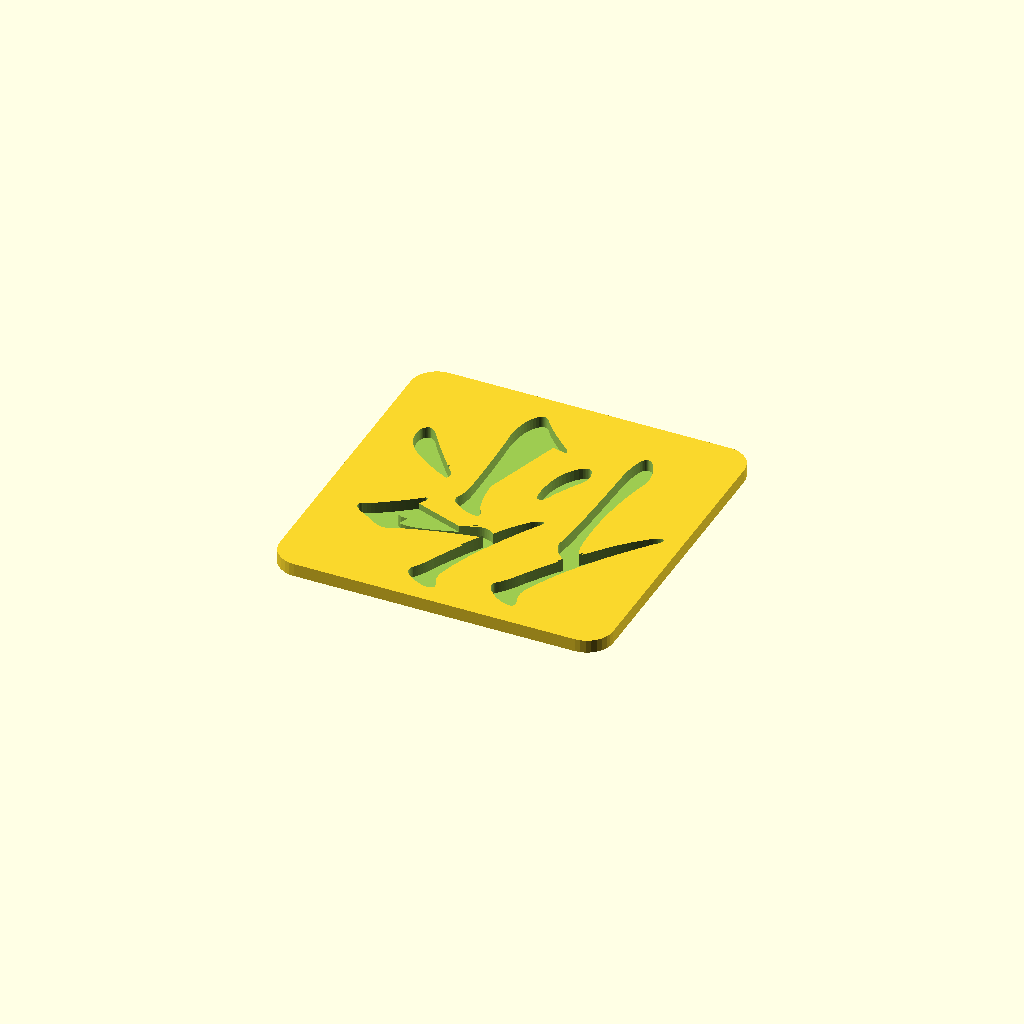
Cell 1 — every parameter at its default value.
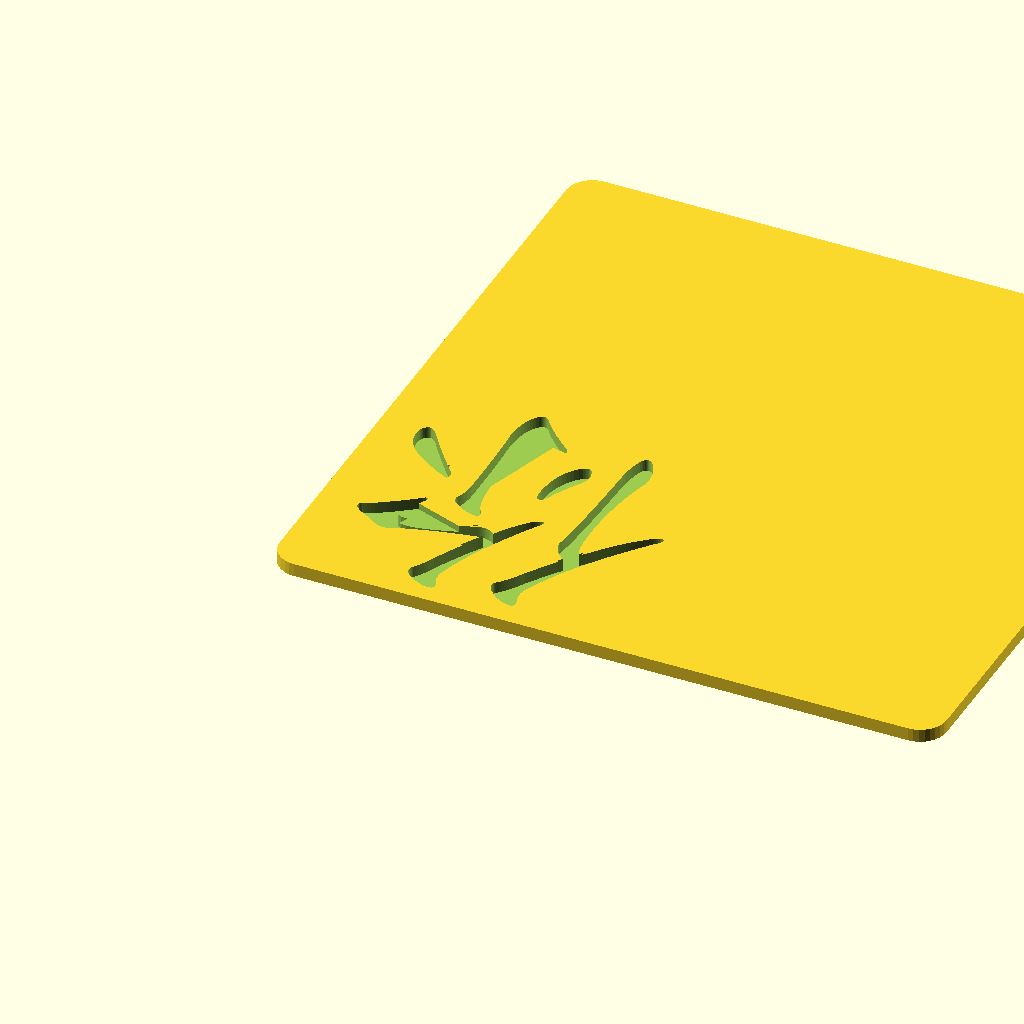
Cell 2: the same model with plate_size = 203.2.
One fixed orthographic camera (rotation 55°, 0°, 25°; colour scheme Cornfield) for every cell.
Source of the model, output/20320-tile.scad:
// OpenSCAD file for character: 你
// Generated by generateStl.js
// Compile with: openscad -o output.stl input.scad

$fn = 32; // Smoothness for curves

// Dimensions
plate_size = 101.6;
plate_height = 4;
recess_start = 0.5;
corner_radius = 8;
arrow_recess = 1.5; // Additional depth for arrows/numbers (white inlay)

// Main module
module character_tile() {
    difference() {
        // Base plate with rounded corners
        rounded_plate();

        // Recessed character (black)
        translate([0, 0, recess_start])
            linear_extrude(height = plate_height)
                character_strokes();

        // Deeper recess for arrows and numbers (white inlay)
        translate([0, 0, recess_start + arrow_recess])
            linear_extrude(height = plate_height)
                arrows_and_numbers();
    }
}

// Rounded rectangle plate
module rounded_plate() {
    linear_extrude(height = plate_height)
        offset(r = corner_radius)
            offset(r = -corner_radius)
                square([plate_size, plate_size]);
}

// Character strokes only
module character_strokes() {
    union() {
        // Stroke 1
        polygon([
            [74.612, 33.040],
            [73.936, 32.117],
            [73.255, 31.175],
            [72.571, 30.212],
            [71.882, 29.230],
            [71.189, 28.228],
            [70.493, 27.206],
            [69.792, 26.164],
            [69.088, 25.102],
            [68.380, 24.021],
            [67.667, 22.920],
            [67.115, 21.971],
            [66.568, 21.070],
            [66.027, 20.217],
            [65.492, 19.411],
            [64.963, 18.653],
            [64.441, 17.943],
            [63.924, 17.280],
            [63.413, 16.665],
            [62.908, 16.097],
            [62.409, 15.577],
            [62.225, 15.373],
            [62.071, 15.157],
            [61.947, 14.928],
            [61.853, 14.688],
            [61.788, 14.436],
            [61.754, 14.172],
            [61.749, 13.897],
            [61.774, 13.609],
            [61.828, 13.309],
            [61.912, 12.998],
            [62.019, 12.727],
            [62.178, 12.430],
            [62.392, 12.108],
            [62.659, 11.759],
            [62.979, 11.385],
            [63.353, 10.986],
            [63.781, 10.560],
            [64.262, 10.108],
            [64.797, 9.631],
            [65.385, 9.128],
            [65.934, 8.769],
            [66.469, 8.445],
            [66.990, 8.158],
            [67.497, 7.906],
            [67.990, 7.689],
            [68.469, 7.509],
            [68.934, 7.364],
            [69.386, 7.255],
            [69.823, 7.181],
            [70.247, 7.144],
            [70.597, 7.187],
            [70.894, 7.279],
            [71.137, 7.418],
            [71.326, 7.604],
            [71.462, 7.838],
            [71.545, 8.120],
            [71.573, 8.449],
            [71.549, 8.826],
            [71.470, 9.251],
            [71.338, 9.723],
            [71.105, 10.373],
            [70.922, 11.013],
            [70.788, 11.643],
            [70.703, 12.263],
            [70.669, 12.874],
            [70.683, 13.474],
            [70.748, 14.064],
            [70.862, 14.645],
            [71.026, 15.215],
            [71.239, 15.776],
            [72.034, 17.634],
            [72.870, 19.479],
            [73.748, 21.309],
            [74.668, 23.126],
            [75.629, 24.929],
            [76.633, 26.718],
            [77.677, 28.493],
            [78.764, 30.254],
            [79.892, 32.001],
            [81.062, 33.734],
            [82.214, 35.408],
            [83.407, 37.096],
            [84.643, 38.798],
            [85.919, 40.513],
            [87.238, 42.242],
            [88.598, 43.986],
            [90.000, 45.743],
            [91.444, 47.514],
            [92.929, 49.299],
            [94.456, 51.098],
            [94.684, 51.294],
            [94.893, 51.487],
            [95.081, 51.675],
            [95.250, 51.860],
            [95.399, 52.040],
            [95.528, 52.217],
            [95.637, 52.389],
            [95.726, 52.558],
            [95.796, 52.723],
            [95.845, 52.884],
            [95.905, 53.107],
            [95.925, 53.300],
            [95.905, 53.464],
            [95.845, 53.598],
            [95.746, 53.702],
            [95.607, 53.777],
            [95.429, 53.821],
            [95.210, 53.836],
            [94.952, 53.821],
            [94.655, 53.777],
            [94.402, 53.733],
            [94.119, 53.642],
            [93.806, 53.503],
            [93.464, 53.316],
            [93.092, 53.082],
            [92.690, 52.800],
            [92.259, 52.471],
            [91.797, 52.094],
            [91.306, 51.669],
            [90.785, 51.197],
            [89.860, 50.428],
            [88.912, 49.590],
            [87.940, 48.682],
            [86.943, 47.704],
            [85.923, 46.658],
            [84.880, 45.541],
            [83.812, 44.356],
            [82.721, 43.101],
            [81.605, 41.776],
            [80.466, 40.382],
            [80.206, 40.063],
            [79.943, 39.739],
            [79.675, 39.412],
            [79.403, 39.080],
            [79.127, 38.745],
            [78.847, 38.406],
            [78.563, 38.062],
            [78.276, 37.715],
            [77.984, 37.364],
            [77.688, 37.009],
            [74.612, 33.040]
        ]);

        // Stroke 2
        polygon([
            [77.688, 37.009],
            [77.296, 37.534],
            [76.954, 38.279],
            [76.661, 39.241],
            [76.418, 40.422],
            [76.225, 41.821],
            [76.081, 43.438],
            [75.987, 45.274],
            [75.942, 47.327],
            [75.947, 49.599],
            [76.002, 52.090],
            [76.002, 52.113],
            [76.002, 52.141],
            [76.002, 52.176],
            [76.002, 52.217],
            [76.002, 52.263],
            [76.002, 52.316],
            [76.002, 52.375],
            [76.002, 52.439],
            [76.002, 52.510],
            [76.002, 52.586],
            [76.110, 54.909],
            [76.275, 57.233],
            [76.499, 59.560],
            [76.779, 61.889],
            [77.118, 64.219],
            [77.514, 66.552],
            [77.967, 68.887],
            [78.478, 71.223],
            [79.047, 73.562],
            [79.673, 75.902],
            [79.777, 76.332],
            [79.851, 76.787],
            [79.896, 77.269],
            [79.911, 77.776],
            [79.896, 78.308],
            [79.851, 78.867],
            [79.777, 79.451],
            [79.673, 80.062],
            [79.539, 80.698],
            [79.375, 81.359],
            [79.137, 82.050],
            [78.899, 82.693],
            [78.661, 83.288],
            [78.422, 83.836],
            [78.184, 84.336],
            [77.946, 84.788],
            [77.708, 85.193],
            [77.470, 85.550],
            [77.232, 85.860],
            [76.994, 86.122],
            [76.624, 86.396],
            [76.267, 86.582],
            [75.925, 86.681],
            [75.597, 86.693],
            [75.282, 86.618],
            [74.982, 86.455],
            [74.695, 86.205],
            [74.422, 85.868],
            [74.163, 85.443],
            [73.918, 84.931],
            [73.635, 84.092],
            [73.382, 83.241],
            [73.159, 82.377],
            [72.965, 81.502],
            [72.802, 80.615],
            [72.668, 79.716],
            [72.564, 78.805],
            [72.489, 77.883],
            [72.445, 76.948],
            [72.430, 76.002],
            [72.249, 70.546],
            [72.065, 65.528],
            [71.876, 60.949],
            [71.684, 56.809],
            [71.487, 53.107],
            [71.287, 49.844],
            [71.082, 47.019],
            [70.874, 44.633],
            [70.662, 42.685],
            [70.445, 41.176],
            [70.339, 40.582],
            [70.298, 39.993],
            [70.323, 39.408],
            [70.414, 38.826],
            [70.569, 38.249],
            [70.791, 37.675],
            [71.077, 37.106],
            [71.430, 36.540],
            [71.847, 35.979],
            [72.330, 35.421],
            [72.460, 35.290],
            [72.612, 35.135],
            [72.786, 34.957],
            [72.981, 34.754],
            [73.199, 34.528],
            [73.438, 34.278],
            [73.699, 34.004],
            [73.981, 33.707],
            [74.286, 33.385],
            [74.612, 33.040],
            [75.242, 32.551],
            [75.866, 32.367],
            [76.458, 32.447],
            [76.995, 32.751],
            [77.453, 33.238],
            [77.806, 33.869],
            [78.030, 34.601],
            [78.102, 35.396],
            [77.996, 36.212],
            [77.688, 37.009]
        ]);

        // Stroke 3
        polygon([
            [49.907, 33.734],
            [49.112, 32.498],
            [48.316, 31.210],
            [47.517, 29.871],
            [46.716, 28.480],
            [45.913, 27.037],
            [45.109, 25.543],
            [44.302, 23.997],
            [43.494, 22.400],
            [42.683, 20.751],
            [41.870, 19.050],
            [41.513, 18.218],
            [41.156, 17.427],
            [40.799, 16.678],
            [40.442, 15.970],
            [40.084, 15.304],
            [39.727, 14.680],
            [39.370, 14.098],
            [39.013, 13.557],
            [38.656, 13.058],
            [38.298, 12.601],
            [38.172, 12.343],
            [38.072, 12.085],
            [37.998, 11.827],
            [37.949, 11.569],
            [37.926, 11.311],
            [37.929, 11.053],
            [37.958, 10.795],
            [38.013, 10.537],
            [38.093, 10.279],
            [38.199, 10.021],
            [38.343, 9.776],
            [38.537, 9.517],
            [38.780, 9.244],
            [39.072, 8.957],
            [39.415, 8.657],
            [39.807, 8.342],
            [40.248, 8.014],
            [40.739, 7.672],
            [41.280, 7.315],
            [41.870, 6.945],
            [42.454, 6.647],
            [43.013, 6.386],
            [43.549, 6.162],
            [44.061, 5.977],
            [44.549, 5.829],
            [45.014, 5.719],
            [45.454, 5.647],
            [45.871, 5.612],
            [46.264, 5.615],
            [46.633, 5.655],
            [46.980, 5.753],
            [47.268, 5.886],
            [47.496, 6.054],
            [47.665, 6.259],
            [47.774, 6.499],
            [47.823, 6.775],
            [47.814, 7.086],
            [47.744, 7.433],
            [47.615, 7.816],
            [47.427, 8.235],
            [47.153, 8.688],
            [46.926, 9.172],
            [46.748, 9.688],
            [46.617, 10.235],
            [46.534, 10.815],
            [46.498, 11.426],
            [46.510, 12.069],
            [46.569, 12.744],
            [46.676, 13.450],
            [46.831, 14.188],
            [47.672, 16.959],
            [48.645, 19.796],
            [49.751, 22.698],
            [50.991, 25.666],
            [52.363, 28.699],
            [53.868, 31.798],
            [55.506, 34.962],
            [57.277, 38.191],
            [59.181, 41.486],
            [61.218, 44.847],
            [61.389, 45.079],
            [61.543, 45.299],
            [61.682, 45.508],
            [61.805, 45.704],
            [61.912, 45.889],
            [62.004, 46.061],
            [62.079, 46.222],
            [62.139, 46.371],
            [62.182, 46.508],
            [62.210, 46.633],
            [62.252, 46.854],
            [62.258, 47.042],
            [62.228, 47.195],
            [62.163, 47.315],
            [62.061, 47.402],
            [61.924, 47.454],
            [61.752, 47.473],
            [61.543, 47.458],
            [61.299, 47.410],
            [61.020, 47.327],
            [60.390, 47.058],
            [59.694, 46.609],
            [58.930, 45.979],
            [58.099, 45.168],
            [57.200, 44.177],
            [56.233, 43.005],
            [55.199, 41.653],
            [54.098, 40.120],
            [52.929, 38.407],
            [51.693, 36.512],
            [49.907, 33.734]
        ]);

        // Stroke 4
        polygon([
            [51.693, 36.512],
            [51.213, 36.917],
            [50.725, 37.259],
            [50.228, 37.536],
            [49.724, 37.751],
            [49.212, 37.902],
            [48.693, 37.989],
            [48.165, 38.013],
            [47.629, 37.973],
            [47.085, 37.870],
            [46.534, 37.703],
            [42.022, 36.103],
            [38.013, 34.794],
            [34.505, 33.777],
            [31.500, 33.052],
            [28.997, 32.618],
            [26.995, 32.476],
            [25.496, 32.626],
            [24.499, 33.068],
            [24.004, 33.801],
            [24.011, 34.826],
            [24.032, 35.013],
            [24.134, 35.338],
            [24.318, 35.799],
            [24.582, 36.397],
            [24.929, 37.133],
            [25.356, 38.005],
            [25.865, 39.014],
            [26.456, 40.160],
            [27.127, 41.443],
            [27.880, 42.862],
            [28.007, 43.056],
            [28.111, 43.240],
            [28.190, 43.413],
            [28.246, 43.577],
            [28.277, 43.731],
            [28.285, 43.875],
            [28.269, 44.008],
            [28.230, 44.132],
            [28.166, 44.247],
            [28.079, 44.351],
            [27.993, 44.452],
            [27.892, 44.517],
            [27.778, 44.547],
            [27.650, 44.541],
            [27.508, 44.500],
            [27.353, 44.422],
            [27.183, 44.309],
            [26.999, 44.160],
            [26.802, 43.976],
            [26.591, 43.755],
            [24.739, 42.362],
            [22.995, 41.081],
            [21.358, 39.910],
            [19.828, 38.850],
            [18.405, 37.902],
            [17.089, 37.064],
            [15.881, 36.338],
            [14.780, 35.723],
            [13.785, 35.219],
            [12.898, 34.826],
            [12.709, 34.760],
            [12.537, 34.683],
            [12.383, 34.594],
            [12.248, 34.492],
            [12.129, 34.379],
            [12.029, 34.254],
            [11.947, 34.117],
            [11.882, 33.969],
            [11.836, 33.808],
            [11.807, 33.635],
            [11.818, 33.372],
            [11.890, 33.099],
            [12.024, 32.817],
            [12.220, 32.524],
            [12.477, 32.221],
            [12.795, 31.909],
            [13.175, 31.586],
            [13.617, 31.254],
            [14.120, 30.912],
            [14.684, 30.559],
            [15.161, 30.298],
            [15.637, 30.032],
            [16.113, 29.759],
            [16.589, 29.480],
            [17.066, 29.195],
            [17.542, 28.904],
            [18.018, 28.608],
            [18.494, 28.305],
            [18.971, 27.997],
            [19.447, 27.682],
            [19.992, 27.387],
            [20.514, 27.138],
            [21.016, 26.935],
            [21.495, 26.777],
            [21.952, 26.665],
            [22.388, 26.599],
            [22.801, 26.578],
            [23.193, 26.603],
            [23.563, 26.673],
            [23.912, 26.789],
            [25.904, 27.573],
            [28.031, 28.337],
            [30.293, 29.081],
            [32.691, 29.805],
            [35.223, 30.510],
            [37.890, 31.194],
            [40.692, 31.859],
            [43.628, 32.504],
            [46.700, 33.129],
            [49.907, 33.734],
            [50.721, 33.884],
            [51.426, 34.042],
            [52.012, 34.216],
            [52.464, 34.412],
            [52.772, 34.640],
            [52.922, 34.906],
            [52.901, 35.219],
            [52.698, 35.585],
            [52.299, 36.014],
            [51.693, 36.512]
        ]);

        // Stroke 5
        polygon([
            [45.244, 82.153],
            [45.978, 81.974],
            [46.712, 81.792],
            [47.446, 81.608],
            [48.181, 81.423],
            [48.915, 81.235],
            [49.649, 81.046],
            [50.383, 80.854],
            [51.117, 80.661],
            [51.852, 80.465],
            [52.586, 80.268],
            [52.811, 80.219],
            [53.011, 80.193],
            [53.184, 80.188],
            [53.332, 80.204],
            [53.454, 80.243],
            [53.550, 80.304],
            [53.621, 80.386],
            [53.665, 80.490],
            [53.684, 80.616],
            [53.677, 80.764],
            [53.649, 80.904],
            [53.602, 81.046],
            [53.537, 81.190],
            [53.455, 81.336],
            [53.355, 81.483],
            [53.237, 81.633],
            [53.101, 81.785],
            [52.947, 81.939],
            [52.775, 82.095],
            [52.586, 82.252],
            [51.145, 83.499],
            [49.800, 84.697],
            [48.550, 85.848],
            [47.395, 86.951],
            [46.335, 88.007],
            [45.371, 89.015],
            [44.502, 89.976],
            [43.728, 90.888],
            [43.049, 91.754],
            [42.466, 92.571],
            [42.168, 92.860],
            [41.870, 93.091],
            [41.573, 93.265],
            [41.275, 93.381],
            [40.977, 93.439],
            [40.680, 93.440],
            [40.382, 93.384],
            [40.084, 93.270],
            [39.787, 93.098],
            [39.489, 92.869],
            [38.865, 92.162],
            [38.302, 91.353],
            [37.801, 90.440],
            [37.362, 89.424],
            [36.984, 88.305],
            [36.667, 87.082],
            [36.412, 85.757],
            [36.219, 84.328],
            [36.087, 82.796],
            [36.016, 81.161],
            [36.130, 79.703],
            [36.231, 77.990],
            [36.320, 76.020],
            [36.397, 73.795],
            [36.463, 71.313],
            [36.516, 68.576],
            [36.558, 65.583],
            [36.588, 62.333],
            [36.606, 58.828],
            [36.612, 55.066],
            [36.582, 54.344],
            [36.532, 53.646],
            [36.463, 52.971],
            [36.374, 52.320],
            [36.264, 51.693],
            [36.135, 51.090],
            [35.987, 50.510],
            [35.818, 49.955],
            [35.629, 49.423],
            [35.421, 48.915],
            [35.268, 48.544],
            [35.167, 48.185],
            [35.117, 47.837],
            [35.119, 47.502],
            [35.173, 47.179],
            [35.278, 46.867],
            [35.435, 46.567],
            [35.643, 46.280],
            [35.903, 46.004],
            [36.215, 45.740],
            [36.716, 45.316],
            [37.227, 44.918],
            [37.748, 44.546],
            [38.279, 44.200],
            [38.819, 43.879],
            [39.370, 43.585],
            [39.931, 43.316],
            [40.501, 43.073],
            [41.082, 42.856],
            [41.672, 42.664],
            [42.038, 42.540],
            [42.382, 42.446],
            [42.705, 42.381],
            [43.005, 42.347],
            [43.284, 42.342],
            [43.541, 42.366],
            [43.776, 42.421],
            [43.990, 42.505],
            [44.181, 42.619],
            [44.351, 42.763],
            [44.453, 42.910],
            [44.521, 43.073],
            [44.556, 43.251],
            [44.557, 43.446],
            [44.524, 43.656],
            [44.458, 43.882],
            [44.358, 44.125],
            [44.224, 44.383],
            [44.056, 44.656],
            [43.855, 44.946],
            [43.173, 46.389],
            [42.597, 48.216],
            [42.125, 50.429],
            [41.759, 53.026],
            [41.498, 56.009],
            [41.342, 59.376],
            [41.292, 63.129],
            [41.346, 67.266],
            [41.506, 71.789],
            [41.771, 76.696],
            [41.892, 77.552],
            [42.017, 78.335],
            [42.146, 79.045],
            [42.279, 79.681],
            [42.416, 80.243],
            [42.557, 80.732],
            [42.702, 81.148],
            [42.851, 81.490],
            [43.003, 81.759],
            [43.160, 81.955],
            [43.306, 82.082],
            [43.466, 82.185],
            [43.639, 82.264],
            [43.827, 82.320],
            [44.028, 82.352],
            [44.244, 82.359],
            [44.473, 82.344],
            [44.716, 82.304],
            [44.973, 82.240],
            [45.244, 82.153]
        ]);

        // Stroke 6
        polygon([
            [57.547, 57.547],
            [58.052, 58.694],
            [58.575, 59.833],
            [59.116, 60.964],
            [59.674, 62.087],
            [60.251, 63.202],
            [60.845, 64.310],
            [61.457, 65.409],
            [62.087, 66.500],
            [62.735, 67.584],
            [63.401, 68.659],
            [63.780, 69.223],
            [64.083, 69.802],
            [64.312, 70.398],
            [64.464, 71.009],
            [64.542, 71.636],
            [64.544, 72.279],
            [64.470, 72.938],
            [64.322, 73.612],
            [64.097, 74.303],
            [63.798, 75.009],
            [63.645, 75.300],
            [63.464, 75.537],
            [63.256, 75.721],
            [63.020, 75.851],
            [62.756, 75.927],
            [62.464, 75.950],
            [62.145, 75.919],
            [61.797, 75.835],
            [61.422, 75.697],
            [61.020, 75.505],
            [60.050, 74.631],
            [59.166, 73.676],
            [58.367, 72.639],
            [57.654, 71.521],
            [57.026, 70.321],
            [56.483, 69.040],
            [56.026, 67.678],
            [55.654, 66.234],
            [55.367, 64.709],
            [55.166, 63.103],
            [55.095, 62.495],
            [55.043, 61.901],
            [55.008, 61.320],
            [54.991, 60.754],
            [54.992, 60.201],
            [55.011, 59.662],
            [55.048, 59.137],
            [55.102, 58.626],
            [55.175, 58.129],
            [55.265, 57.646],
            [55.347, 57.476],
            [55.435, 57.325],
            [55.530, 57.191],
            [55.630, 57.075],
            [55.736, 56.976],
            [55.848, 56.896],
            [55.966, 56.833],
            [56.090, 56.789],
            [56.220, 56.762],
            [56.356, 56.753],
            [56.493, 56.779],
            [56.626, 56.817],
            [56.755, 56.866],
            [56.880, 56.928],
            [57.001, 57.001],
            [57.118, 57.087],
            [57.231, 57.184],
            [57.340, 57.293],
            [57.446, 57.414],
            [57.547, 57.547]
        ]);

        // Stroke 7
        polygon([
            [28.377, 58.837],
            [27.358, 60.010],
            [26.325, 61.230],
            [25.278, 62.495],
            [24.217, 63.806],
            [23.143, 65.162],
            [22.054, 66.564],
            [20.952, 68.011],
            [19.836, 69.505],
            [18.706, 71.044],
            [17.562, 72.628],
            [17.301, 73.050],
            [17.034, 73.442],
            [16.761, 73.804],
            [16.482, 74.136],
            [16.197, 74.439],
            [15.907, 74.712],
            [15.610, 74.955],
            [15.307, 75.168],
            [14.999, 75.352],
            [14.684, 75.505],
            [14.507, 75.516],
            [14.331, 75.509],
            [14.158, 75.485],
            [13.986, 75.442],
            [13.816, 75.381],
            [13.649, 75.303],
            [13.483, 75.207],
            [13.319, 75.093],
            [13.157, 74.961],
            [12.998, 74.811],
            [12.723, 74.521],
            [12.494, 74.168],
            [12.310, 73.751],
            [12.172, 73.271],
            [12.080, 72.727],
            [12.033, 72.120],
            [12.032, 71.449],
            [12.077, 70.715],
            [12.167, 69.917],
            [12.303, 69.056],
            [12.620, 67.852],
            [13.212, 66.619],
            [14.080, 65.359],
            [15.224, 64.072],
            [16.644, 62.756],
            [18.340, 61.412],
            [20.311, 60.041],
            [22.558, 58.642],
            [25.082, 57.215],
            [27.880, 55.761],
            [28.053, 55.642],
            [28.214, 55.562],
            [28.363, 55.523],
            [28.500, 55.523],
            [28.625, 55.563],
            [28.738, 55.642],
            [28.839, 55.761],
            [28.928, 55.920],
            [29.006, 56.118],
            [29.071, 56.356],
            [29.118, 56.613],
            [29.139, 56.868],
            [29.134, 57.121],
            [29.103, 57.372],
            [29.046, 57.621],
            [28.964, 57.868],
            [28.856, 58.113],
            [28.722, 58.356],
            [28.562, 58.598],
            [28.377, 58.837]
        ]);

    }
}

// Arrows and numbers (white inlay)
module arrows_and_numbers() {
    union() {
        // Number 1
        translate([67.361, 12.064])
            text("1", size=4.46, halign="center", valign="center", font="Arial:style=Bold");

        // Arrow 1
        hull() {
            translate([67.390, 15.553]) circle(r=0.397);
            translate([68.151, 17.014]) circle(r=0.397);
            translate([68.912, 18.475]) circle(r=0.397);
            translate([69.672, 19.935]) circle(r=0.397);
            translate([70.433, 21.396]) circle(r=0.397);
            translate([71.194, 22.856]) circle(r=0.397);
            translate([72.018, 24.281]) circle(r=0.397);
            translate([72.893, 25.676]) circle(r=0.397);
            translate([73.769, 27.070]) circle(r=0.397);
            translate([74.645, 28.465]) circle(r=0.397);
            translate([75.521, 29.860]) circle(r=0.397);
            translate([76.396, 31.254]) circle(r=0.397);
            translate([77.317, 32.619]) circle(r=0.397);
            translate([78.295, 33.943]) circle(r=0.397);
            translate([79.274, 35.267]) circle(r=0.397);
            translate([80.253, 36.592]) circle(r=0.397);
            translate([81.232, 37.916]) circle(r=0.397);
            translate([82.211, 39.241]) circle(r=0.397);
            translate([83.190, 40.565]) circle(r=0.397);
            translate([84.231, 41.839]) circle(r=0.397);
            translate([85.325, 43.070]) circle(r=0.397);
            translate([86.419, 44.301]) circle(r=0.397);
            translate([87.513, 45.531]) circle(r=0.397);
            translate([88.607, 46.762]) circle(r=0.397);
            translate([89.701, 47.993]) circle(r=0.397);
            translate([91.890, 50.455]) circle(r=0.397);
            translate([91.325, 49.761]) circle(r=0.397);
        }
        // Arrowhead 1
        polygon([[92.668, 51.223], [90.814, 50.231], [91.837, 49.292]]);

        // Number 2
        translate([74.119, 38.011])
            text("2", size=4.46, halign="center", valign="center", font="Arial:style=Bold");

        // Arrow 2
        hull() {
            translate([73.347, 41.485]) circle(r=0.397);
            translate([73.375, 43.034]) circle(r=0.397);
            translate([73.404, 44.584]) circle(r=0.397);
            translate([73.455, 46.132]) circle(r=0.397);
            translate([73.541, 47.679]) circle(r=0.397);
            translate([73.627, 49.226]) circle(r=0.397);
            translate([73.713, 50.773]) circle(r=0.397);
            translate([73.798, 52.321]) circle(r=0.397);
            translate([73.884, 53.868]) circle(r=0.397);
            translate([73.970, 55.415]) circle(r=0.397);
            translate([74.056, 56.962]) circle(r=0.397);
            translate([74.142, 58.509]) circle(r=0.397);
            translate([74.228, 60.056]) circle(r=0.397);
            translate([74.314, 61.603]) circle(r=0.397);
            translate([74.400, 63.151]) circle(r=0.397);
            translate([74.486, 64.698]) circle(r=0.397);
            translate([74.662, 66.236]) circle(r=0.397);
            translate([74.879, 67.770]) circle(r=0.397);
            translate([75.097, 69.304]) circle(r=0.397);
            translate([75.314, 70.839]) circle(r=0.397);
            translate([75.531, 72.373]) circle(r=0.397);
            translate([75.749, 73.907]) circle(r=0.397);
            translate([75.966, 75.441]) circle(r=0.397);
            translate([76.183, 76.976]) circle(r=0.397);
            translate([76.130, 78.522]) circle(r=0.397);
            translate([75.979, 81.618]) circle(r=0.397);
            translate([76.026, 80.667]) circle(r=0.397);
        }
        // Arrowhead 2
        polygon([[75.929, 82.649], [75.332, 80.634], [76.719, 80.701]]);

        // Number 3
        translate([43.814, 9.586])
            text("3", size=4.46, halign="center", valign="center", font="Arial:style=Bold");

        // Arrow 3
        hull() {
            translate([42.805, 12.417]) circle(r=0.397);
            translate([43.198, 13.740]) circle(r=0.397);
            translate([43.592, 15.063]) circle(r=0.397);
            translate([44.107, 16.342]) circle(r=0.397);
            translate([44.647, 17.612]) circle(r=0.397);
            translate([45.186, 18.883]) circle(r=0.397);
            translate([45.725, 20.153]) circle(r=0.397);
            translate([46.265, 21.424]) circle(r=0.397);
            translate([46.804, 22.694]) circle(r=0.397);
            translate([47.343, 23.965]) circle(r=0.397);
            translate([47.883, 25.235]) circle(r=0.397);
            translate([48.483, 26.477]) circle(r=0.397);
            translate([49.131, 27.695]) circle(r=0.397);
            translate([49.780, 28.914]) circle(r=0.397);
            translate([50.428, 30.132]) circle(r=0.397);
            translate([51.076, 31.351]) circle(r=0.397);
            translate([51.725, 32.569]) circle(r=0.397);
            translate([52.373, 33.788]) circle(r=0.397);
            translate([53.021, 35.006]) circle(r=0.397);
            translate([53.670, 36.225]) circle(r=0.397);
            translate([54.405, 37.391]) circle(r=0.397);
            translate([55.181, 38.532]) circle(r=0.397);
            translate([55.956, 39.674]) circle(r=0.397);
            translate([56.732, 40.815]) circle(r=0.397);
            translate([57.508, 41.957]) circle(r=0.397);
            translate([59.059, 44.240]) circle(r=0.397);
            translate([58.510, 43.312]) circle(r=0.397);
        }
        // Arrowhead 3
        polygon([[59.691, 44.907], [57.952, 43.725], [59.069, 42.899]]);

        // Number 4
        translate([47.112, 35.517])
            text("4", size=4.46, halign="center", valign="center", font="Arial:style=Bold");

        // Arrow 4
        hull() {
            translate([43.972, 34.645]) circle(r=0.397);
            translate([42.626, 34.272]) circle(r=0.397);
            translate([41.280, 33.898]) circle(r=0.397);
            translate([39.934, 33.525]) circle(r=0.397);
            translate([38.588, 33.151]) circle(r=0.397);
            translate([37.243, 32.778]) circle(r=0.397);
            translate([35.897, 32.405]) circle(r=0.397);
            translate([34.551, 32.031]) circle(r=0.397);
            translate([33.205, 31.658]) circle(r=0.397);
            translate([31.859, 31.284]) circle(r=0.397);
            translate([30.478, 31.088]) circle(r=0.397);
            translate([29.093, 30.907]) circle(r=0.397);
            translate([27.708, 30.727]) circle(r=0.397);
            translate([26.323, 30.546]) circle(r=0.397);
            translate([24.938, 30.365]) circle(r=0.397);
            translate([23.553, 30.185]) circle(r=0.397);
            translate([22.248, 30.327]) circle(r=0.397);
            translate([21.107, 31.133]) circle(r=0.397);
            translate([20.298, 32.255]) circle(r=0.397);
            translate([19.548, 33.433]) circle(r=0.397);
            translate([20.312, 34.600]) circle(r=0.397);
            translate([21.081, 35.766]) circle(r=0.397);
            translate([21.850, 36.932]) circle(r=0.397);
            translate([22.658, 38.068]) circle(r=0.397);
            translate([23.581, 39.116]) circle(r=0.397);
            translate([25.428, 41.211]) circle(r=0.397);
            translate([24.732, 40.421]) circle(r=0.397);
        }
        // Arrowhead 4
        polygon([[26.044, 41.910], [24.211, 40.880], [25.253, 39.962]]);

        // Number 5
        translate([40.116, 46.549])
            text("5", size=4.46, halign="center", valign="center", font="Arial:style=Bold");

        // Arrow 5
        hull() {
            translate([38.921, 50.251]) circle(r=0.397);
            translate([38.946, 51.993]) circle(r=0.397);
            translate([38.972, 53.735]) circle(r=0.397);
            translate([38.998, 55.478]) circle(r=0.397);
            translate([39.024, 57.220]) circle(r=0.397);
            translate([39.049, 58.963]) circle(r=0.397);
            translate([39.075, 60.705]) circle(r=0.397);
            translate([39.101, 62.447]) circle(r=0.397);
            translate([39.126, 64.190]) circle(r=0.397);
            translate([39.152, 65.932]) circle(r=0.397);
            translate([39.178, 67.675]) circle(r=0.397);
            translate([39.203, 69.417]) circle(r=0.397);
            translate([39.229, 71.160]) circle(r=0.397);
            translate([39.255, 72.902]) circle(r=0.397);
            translate([39.281, 74.644]) circle(r=0.397);
            translate([39.306, 76.387]) circle(r=0.397);
            translate([39.332, 78.129]) circle(r=0.397);
            translate([39.358, 79.872]) circle(r=0.397);
            translate([39.383, 81.614]) circle(r=0.397);
            translate([39.813, 83.286]) circle(r=0.397);
            translate([40.380, 84.934]) circle(r=0.397);
            translate([41.536, 86.196]) circle(r=0.397);
            translate([43.133, 85.780]) circle(r=0.397);
            translate([44.768, 85.176]) circle(r=0.397);
            translate([46.391, 84.547]) circle(r=0.397);
            translate([49.433, 82.847]) circle(r=0.397);
            translate([48.715, 83.248]) circle(r=0.397);
        }
        // Arrowhead 5
        polygon([[50.447, 82.280], [49.054, 83.854], [48.376, 82.642]]);

        // Number 6
        translate([57.081, 60.480])
            text("6", size=4.46, halign="center", valign="center", font="Arial:style=Bold");

        // Arrow 6
        hull() {
            translate([57.498, 62.171]) circle(r=0.397);
            translate([57.623, 62.678]) circle(r=0.397);
            translate([57.748, 63.185]) circle(r=0.397);
            translate([57.873, 63.692]) circle(r=0.397);
            translate([57.998, 64.199]) circle(r=0.397);
            translate([58.123, 64.707]) circle(r=0.397);
            translate([58.253, 65.212]) circle(r=0.397);
            translate([58.461, 65.691]) circle(r=0.397);
            translate([58.669, 66.170]) circle(r=0.397);
            translate([58.877, 66.650]) circle(r=0.397);
            translate([59.086, 67.129]) circle(r=0.397);
            translate([59.294, 67.608]) circle(r=0.397);
            translate([59.502, 68.087]) circle(r=0.397);
            translate([59.711, 68.566]) circle(r=0.397);
            translate([59.919, 69.045]) circle(r=0.397);
            translate([60.127, 69.524]) circle(r=0.397);
            translate([60.335, 70.003]) circle(r=0.397);
            translate([60.544, 70.482]) circle(r=0.397);
            translate([60.752, 70.961]) circle(r=0.397);
            translate([60.960, 71.440]) circle(r=0.397);
            translate([61.169, 71.919]) circle(r=0.397);
            translate([61.377, 72.399]) circle(r=0.397);
            translate([61.724, 73.197]) circle(r=0.397);
            translate([61.072, 71.697]) circle(r=0.397);
        }
        // Arrowhead 6
        polygon([[61.863, 73.516], [60.435, 71.973], [61.709, 71.420]]);

        // Number 7
        translate([25.451, 59.155])
            text("7", size=4.46, halign="center", valign="center", font="Arial:style=Bold");

        // Arrow 7
        hull() {
            translate([23.765, 60.625]) circle(r=0.397);
            translate([23.259, 61.065]) circle(r=0.397);
            translate([22.753, 61.506]) circle(r=0.397);
            translate([22.247, 61.947]) circle(r=0.397);
            translate([21.741, 62.388]) circle(r=0.397);
            translate([21.236, 62.829]) circle(r=0.397);
            translate([20.765, 63.304]) circle(r=0.397);
            translate([20.316, 63.804]) circle(r=0.397);
            translate([19.868, 64.303]) circle(r=0.397);
            translate([19.420, 64.802]) circle(r=0.397);
            translate([18.972, 65.301]) circle(r=0.397);
            translate([18.523, 65.800]) circle(r=0.397);
            translate([18.075, 66.300]) circle(r=0.397);
            translate([17.627, 66.799]) circle(r=0.397);
            translate([17.179, 67.298]) circle(r=0.397);
            translate([16.730, 67.797]) circle(r=0.397);
            translate([16.379, 68.367]) circle(r=0.397);
            translate([16.044, 68.948]) circle(r=0.397);
            translate([15.709, 69.529]) circle(r=0.397);
            translate([15.374, 70.110]) circle(r=0.397);
            translate([15.126, 70.724]) circle(r=0.397);
            translate([14.998, 71.383]) circle(r=0.397);
            translate([14.785, 72.481]) circle(r=0.397);
            translate([15.078, 70.972]) circle(r=0.397);
        }
        // Arrowhead 7
        polygon([[14.699, 72.920], [14.396, 70.839], [15.760, 71.104]]);

    }
}

// Render the tile
character_tile();
Parameter table extracted from the source (name, type, default, range or options):
plate_size: number, default 101.6
plate_height: number, default 4
recess_start: number, default 0.5
corner_radius: number, default 8
arrow_recess: number, default 1.5
